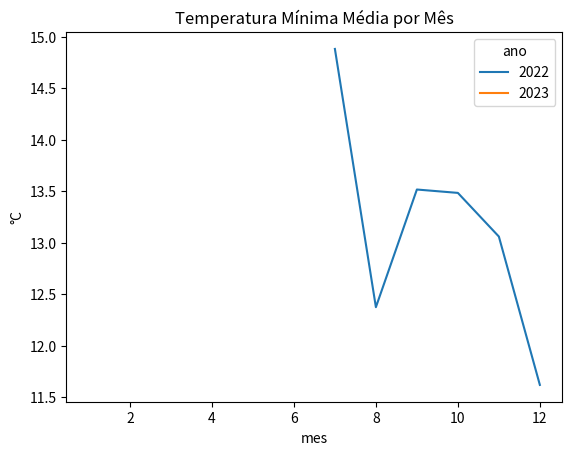
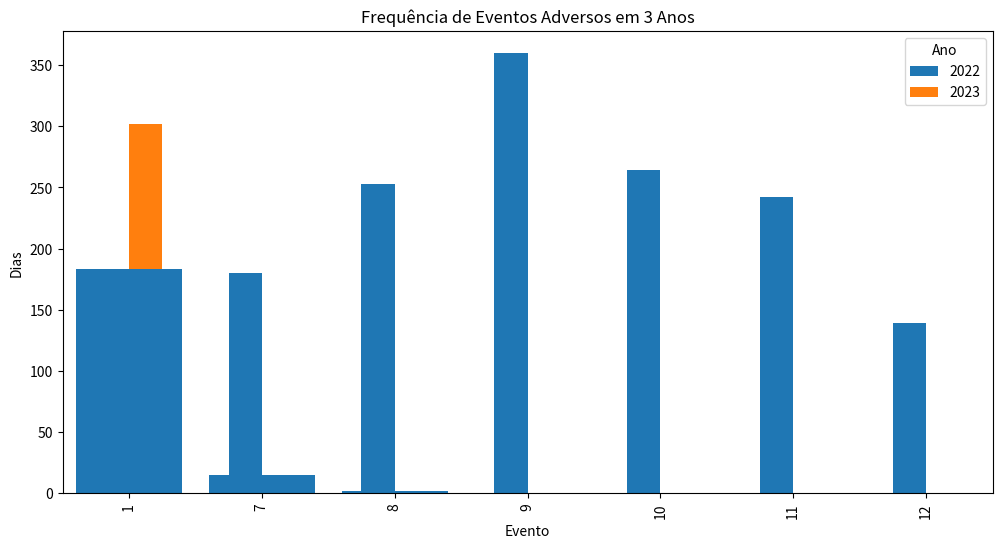

Reproduce these figures in Python, in order. (Note: this script raises an exception after producing the figures.)
import pandas as pd
from datetime import datetime

dados = [    ['2022-07-10', 16.2, 26.4, 0.0, 6.1, 'nenhum'],    ['2022-07-11', 7.1, 16.2, 3.6, 12.8, 'nenhum'],    ['2022-07-12', 16.5, 30.2, 0.0, 3.0, 'nenhum'],    ['2022-07-13', 23.0, 34.9, 5.7, 3.3, 'nenhum'],    ['2022-07-14', 12.3, 21.9, 67.6, 5.9, 'chuva forte'],    ['2022-07-15', 14.7, 27.2, 0.0, 18.0, 'nenhum'],    ['2022-07-16', 23.3, 31.0, 0.0, 13.8, 'nenhum'],    ['2022-07-17', 16.8, 27.5, 19.3, 8.8, 'nenhum'],    ['2022-07-18', 16.8, 31.0, 0.0, 10.2, 'nenhum'],    ['2022-07-19', 16.1, 27.6, 0.0, 11.1, 'nenhum'],    ['2022-07-20', 18.2, 26.0, 4.2, 5.4, 'nenhum'],    ['2022-07-21', 14.4, 18.8, 0.0, 13.8, 'nenhum'],    ['2022-07-22', 12.8, 23.8, 41.7, 3.8, 'nenhum'],    ['2022-07-23', 7.7, 18.3, 0.0, 9.5, 'nenhum'],    ['2022-07-24', 12.8, 22.8, 5.7, 14.7, 'nenhum'],    ['2022-07-25', 16.0, 19.0, 8.2, 9.1, 'nenhum'],    ['2022-07-26', 16.6, 29.0, 3.3, 16.9, 'nenhum'],    ['2022-07-27', 14.3, 24.3, 17.0, 8.6, 'nenhum'],    ['2022-07-28', 15.9, 29.6, 0.0, 9.6, 'nenhum'],    ['2022-07-29', 16.9, 31.9, 0.0, 12.4, 'nenhum'],    ['2022-07-30', 9.4, 22.2, 0.0, 19.2, 'nenhum'],    ['2022-07-31', 9.6, 19.3, 3.8, 15.0, 'nenhum'],    ['2022-08-01', 6.8, 19.4, 0.0, 10.7, 'nenhum'],    ['2022-08-02', 17.6, 28.6, 0.0, 7.6, 'nenhum'],    ['2022-08-03', 12.2, 23.1, 0.0, 12.3, 'nenhum'],    ['2022-08-04', 13.9, 22.8, 12.6, 18.5, 'nenhum'],    ['2022-08-05', 6.8, 11.4, 0.0, 9.3, 'nenhum'],    ['2022-08-06', 5.1, 15.0, 0.0, 12.3, 'nenhum'],    ['2022-08-07', 11.5, 21.1, 19.0, 15.7, 'nenhum'],    ['2022-08-08', 16.2, 23.7, 0.0, 9.9, 'nenhum'],    ['2022-08-09', 14.6, 28.5, 24.9, 11.5, 'nenhum'],    ['2022-08-10', 16.6, 24.4, 0.0, 5.9, 'nenhum'],    ['2022-08-11', 25.4, 32.9, 1.6, 8.3, 'nenhum'],    ['2022-08-12', 9.6, 18.9, 0.0, 14.4, 'nenhum'],    ['2022-08-13', 6.6, 13.5, 0.0, 14.7, 'nenhum'],    ['2022-08-14', 7.8, 15.5, 0.0, 9.4, 'nenhum'],    ['2022-08-15', 16.9, 23.2, 72.0, 6.7, 'chuva forte'],    ['2022-08-16', 14.2, 24.3, 0.0, 7.7, 'nenhum'],    ['2022-08-17', 17.2, 28.7, 0.0, 8.9, 'nenhum'],    ['2022-08-18', 2.5, 10.8, 0.0, 9.3, 'nenhum'],    ['2022-08-19', 14.5, 25.5, 1.2, 14.8, 'nenhum'],    ['2022-08-20', 15.2, 25.6, 0.0, 8.8, 'nenhum'],    ['2022-08-21', 6.5, 17.2, 1.9, 12.6, 'nenhum'],    ['2022-08-22', 14.3, 23.9, 0.0, 18.4, 'nenhum'],    ['2022-08-23', 14.4, 25.3, 0.0, 14.9, 'nenhum'],    ['2022-08-24', 12.6, 23.8, 38.6, 11.7, 'nenhum'],    ['2022-08-25', 10.3, 19.8, 0.0, 11.3, 'nenhum'],    ['2022-08-26', 9.9, 19.8, 0.0, 6.8, 'nenhum'],    ['2022-08-27', 13.7, 23.7, 7.8, 7.7, 'nenhum'],    ['2022-08-28', 17.6, 27.7, 0.0, 7.0, 'nenhum'],    ['2022-08-29', 12.4, 25.8, 0.0, 11.6, 'nenhum'],    ['2022-08-30', 7.5, 22.1, 72.9, 14.4, 'chuva forte'],    ['2022-08-31', 13.2, 27.1, 0.0, 7.1, 'nenhum'],    ['2022-09-01', 10.5, 23.2, 99.9, 7.5, 'chuva forte'],    ['2022-09-02', 17.4, 23.1, 0.0, 10.8, 'nenhum'],    ['2022-09-03', 13.8, 22.7, 0.0, 7.1, 'nenhum'],    ['2022-09-04', 12.8, 24.4, 0.0, 15.1, 'nenhum'],    ['2022-09-05', 13.5, 25.5, 8.4, 13.7, 'nenhum'],    ['2022-09-06', 9.3, 21.2, 0.0, 10.2, 'nenhum'],    ['2022-09-07', 29.4, 35.3, 0.0, 14.3, 'nenhum'],    ['2022-09-08', 13.8, 26.1, 4.1, 9.7, 'nenhum'],    ['2022-09-09', 4.9, 13.2, 1.1, 10.4, 'nenhum'],    ['2022-09-10', 23.8, 35.4, 0.0, 6.5, 'nenhum'],    ['2022-09-11', 6.3, 15.3, 19.4, 12.9, 'nenhum'],    ['2022-09-12', 9.6, 26.5, 0.0, 0.2, 'nenhum'],    ['2022-09-13', 13.8, 22.4, 26.5, -2.6, 'nenhum'],    ['2022-09-14', 12.4, 23.1, 0.0, 4.6, 'nenhum'],    ['2022-09-15', 15.1, 23.1, 6.6, 7.5, 'nenhum'],    ['2022-09-16', 5.8, 15.7, 0.0, 11.4, 'nenhum'],    ['2022-09-17', 17.6, 30.6, 0.0, 5.1, 'nenhum'],    ['2022-09-18', 15.1, 29.2, 0.0, 10.8, 'nenhum'],    ['2022-09-19', 16.2, 26.7, 0.0, 14.7, 'nenhum'],    ['2022-09-20', 15.5, 26.7, 0.0, 7.2, 'nenhum'],    ['2022-09-21', 10.0, 18.9, 24.5, 14.9, 'nenhum'],    ['2022-09-22', 5.6, 18.3, 0.0, 6.5, 'nenhum'],    ['2022-09-23', 7.6, 18.6, 6.6, 9.6, 'nenhum'],    ['2022-09-24', 20.6, 28.3, 56.1, 5.2, 'chuva forte'],    ['2022-09-25', 16.9, 21.7, 0.0, 2.1, 'nenhum'],    ['2022-09-26', 19.0, 29.9, 0.0, 11.2, 'nenhum'],    ['2022-09-27', 9.1, 24.5, 76.4, 9.0, 'chuva forte'],    ['2022-09-28', 12.7, 22.7, 0.0, 13.8, 'nenhum'],    ['2022-09-29', 8.7, 13.7, 16.5, 3.7, 'nenhum'],    ['2022-09-30', 18.7, 23.8, 13.6, 17.9, 'nenhum'],    ['2022-10-01', 9.5, 15.3, 0.0, 14.0, 'nenhum'],    ['2022-10-02', 6.0, 17.8, 0.0, 0.2, 'nenhum'],    ['2022-10-03', 15.2, 27.7, 0.0, 4.8, 'nenhum'],    ['2022-10-04', 14.6, 28.0, 0.0, 11.4, 'nenhum'],    ['2022-10-05', 22.2, 31.7, 9.1, 15.9, 'nenhum'],    ['2022-10-06', 11.0, 20.7, 0.0, 16.6, 'nenhum'],    ['2022-10-07', 7.6, 17.3, 0.0, 12.5, 'nenhum'],    ['2022-10-08', 11.2, 27.8, 0.0, 13.3, 'nenhum'],    ['2022-10-09', 14.1, 19.7, 0.0, 24.3, 'nenhum'],    ['2022-10-10', 13.5, 24.7, 0.0, 14.1, 'nenhum'],    ['2022-10-11', 8.2, 20.7, 0.0, 12.0, 'nenhum'],    ['2022-10-12', 14.2, 26.4, 1.6, 11.3, 'nenhum'],    ['2022-10-13', 13.8, 20.9, 0.0, 8.4, 'nenhum'],    ['2022-10-14', 12.7, 23.4, 7.9, 14.5, 'nenhum'],    ['2022-10-15', 7.4, 21.2, 0.0, 15.9, 'nenhum'],    ['2022-10-16', 13.5, 19.6, 63.1, 9.2, 'chuva forte'],    ['2022-10-17', 21.8, 30.5, 0.0, 15.7, 'nenhum'],    ['2022-10-18', 19.0, 30.9, 0.0, 7.2, 'nenhum'],    ['2022-10-19', 18.1, 32.0, 0.0, 14.7, 'nenhum'],    ['2022-10-20', 12.2, 23.2, 0.0, 5.8, 'nenhum'],    ['2022-10-21', 6.7, 16.3, 0.0, 10.7, 'nenhum'],    ['2022-10-22', 19.4, 28.0, 0.3, 12.4, 'nenhum'],    ['2022-10-23', 9.7, 21.1, 0.0, 16.3, 'nenhum'],    ['2022-10-24', 20.7, 32.6, 14.7, 11.7, 'nenhum'],    ['2022-10-25', 13.0, 23.3, 69.2, 7.1, 'chuva forte'],    ['2022-10-26', 21.1, 31.5, 13.1, 15.4, 'nenhum'],    ['2022-10-27', 12.9, 25.8, 0.0, 3.4, 'nenhum'],    ['2022-10-28', 13.7, 21.8, 16.8, 12.3, 'granizo'],    ['2022-10-29', 7.4, 18.7, 0.0, 6.8, 'nenhum'],    ['2022-10-30', 17.4, 36.4, 65.2, 15.9, 'chuva forte'],    ['2022-10-31', 10.2, 21.8, 3.3, 10.8, 'nenhum'],    ['2022-11-01', 22.0, 32.2, 9.8, 4.4, 'nenhum'],    ['2022-11-02', 10.2, 17.5, 0.0, 10.6, 'nenhum'],    ['2022-11-03', 15.7, 29.2, 0.0, 5.0, 'nenhum'],    ['2022-11-04', 11.9, 20.5, 0.0, 11.9, 'nenhum'],    ['2022-11-05', 4.0, 14.0, 7.0, 11.0, 'nenhum'],    ['2022-11-06', 17.3, 19.5, 0.0, 14.9, 'nenhum'],    ['2022-11-07', 7.1, 18.1, 0.0, 13.6, 'granizo'],    ['2022-11-08', 26.5, 34.2, 3.4, 8.4, 'nenhum'],    ['2022-11-09', 11.6, 21.7, 0.0, 4.9, 'nenhum'],    ['2022-11-10', 23.4, 35.2, 0.0, 14.6, 'nenhum'],    ['2022-11-11', 14.1, 22.0, 0.0, 16.0, 'nenhum'],    ['2022-11-12', 19.6, 30.1, 0.0, 9.4, 'nenhum'],    ['2022-11-13', 10.6, 17.7, 0.0, 10.7, 'nenhum'],    ['2022-11-14', 4.4, 14.0, 0.0, 6.2, 'nenhum'],    ['2022-11-15', 11.9, 22.4, 0.0, 15.8, 'nenhum'],    ['2022-11-16', 10.5, 25.7, 12.7, 8.1, 'nenhum'],    ['2022-11-17', 14.9, 29.6, 64.5, 12.2, 'chuva forte'],    ['2022-11-18', 15.5, 29.8, 0.0, 15.0, 'nenhum'],    ['2022-11-19', 12.3, 23.8, 0.0, 11.5, 'nenhum'],    ['2022-11-20', 14.9, 22.9, 3.0, 13.0, 'nenhum'],    ['2022-11-21', 19.2, 29.9, 65.5, 11.8, 'chuva forte'],    ['2022-11-22', 4.9, 14.5, 0.0, 1.2, 'nenhum'],    ['2022-11-23', 8.4, 21.1, 0.0, 22.5, 'nenhum'],    ['2022-11-24', 14.8, 29.0, 0.0, 6.8, 'nenhum'],    ['2022-11-25', 11.1, 20.8, 0.0, 4.8, 'nenhum'],    ['2022-11-26', 13.6, 22.6, 0.0, 3.6, 'nenhum'],    ['2022-11-27', 5.9, 14.3, 14.2, 15.1, 'nenhum'],    ['2022-11-28', 13.7, 23.7, 18.6, 9.2, 'nenhum'],    ['2022-11-29', 11.6, 20.8, 0.0, 8.6, 'nenhum'],    ['2022-11-30', 10.2, 18.0, 43.7, 11.5, 'nenhum'],    ['2022-12-01', 4.1, 14.4, 5.5, 12.7, 'nenhum'],    ['2022-12-02', 8.3, 18.1, 0.0, 12.0, 'nenhum'],    ['2022-12-03', 7.3, 19.8, 0.0, 10.7, 'nenhum'],    ['2022-12-04', 14.4, 26.2, 7.6, 12.9, 'nenhum'],    ['2022-12-05', 8.5, 17.6, 0.0, 7.0, 'nenhum'],    ['2022-12-06', 7.0, 15.4, 0.0, 9.3, 'nenhum'],    ['2022-12-07', 11.4, 13.7, 0.0, 5.2, 'nenhum'],    ['2022-12-08', 14.1, 20.5, 0.0, 8.5, 'nenhum'],    ['2022-12-09', 14.0, 25.9, 0.0, 11.3, 'nenhum'],    ['2022-12-10', 13.3, 25.7, 0.0, 7.9, 'nenhum'],    ['2022-12-11', 7.4, 13.1, 0.0, 7.7, 'nenhum'],    ['2022-12-12', 8.1, 17.3, 16.7, 9.1, 'nenhum'],    ['2022-12-13', 13.9, 15.3, 2.1, 8.4, 'nenhum'],    ['2022-12-14', 16.4, 25.4, 0.0, 6.5, 'nenhum'],    ['2022-12-15', 16.1, 25.4, 0.0, 12.3, 'nenhum'],    ['2022-12-16', 11.1, 21.1, 0.0, 16.9, 'nenhum'],    ['2022-12-17', 9.1, 13.2, 5.3, 1.6, 'nenhum'],    ['2022-12-18', 22.3, 33.3, 0.0, 11.9, 'nenhum'],    ['2022-12-19', 14.7, 24.9, 0.0, 10.2, 'nenhum'],    ['2022-12-20', 8.9, 18.4, 12.8, 5.7, 'nenhum'],    ['2022-12-21', 18.3, 25.5, 0.0, 8.1, 'nenhum'],    ['2022-12-22', 6.9, 13.9, 0.0, 10.9, 'nenhum'],    ['2022-12-23', 14.5, 24.2, 0.0, 9.3, 'nenhum'],    ['2022-12-24', 3.8, 8.5, 65.0, 13.6, 'chuva forte'],    ['2022-12-25', 8.2, 20.5, 0.0, 7.6, 'nenhum'],    ['2022-12-26', 8.7, 20.1, 9.4, 14.8, 'nenhum'],    ['2022-12-27', 12.9, 21.1, 0.0, 9.3, 'nenhum'],    ['2022-12-28', 13.6, 22.4, 0.0, 12.7, 'nenhum'],    ['2022-12-29', 15.4, 24.7, 8.4, 11.8, 'nenhum'],    ['2022-12-30', 13.6, 26.1, 6.3, 5.4, 'nenhum'],    ['2022-12-31', 13.9, 20.5, 0.0, 9.1, 'nenhum'],    ['2023-01-01', 15.4, 29.0, 10.0, 13.5, 'nenhum'],    ['2023-01-02', 16.0, 28.9, 94.9, 15.4, 'chuva forte'],    ['2023-01-03', 7.4, 15.6, 0.0, 19.2, 'nenhum'],    ['2023-01-04', 19.9, 28.4, 0.0, 11.0, 'nenhum'],    ['2023-01-05', 15.7, 30.6, 0.0, 6.8, 'nenhum'],    ['2023-01-06', 9.3, 24.4, 19.0, 10.6, 'nenhum'],    ['2023-01-07', 17.2, 23.8, 0.0, 13.3, 'nenhum'],    ['2023-01-08', 6.4, 16.0, 1.7, 8.8, 'nenhum'],    ['2023-01-09', 16.1, 25.0, 0.0, 11.8, 'nenhum'],    ['2023-01-10', 18.0, 27.6, 82.2, 10.2, 'chuva forte'],    ['2023-01-11', 2.9, 8.0, 0.0, 9.4, 'nenhum'],    ['2023-01-12', 17.0, 25.4, 0.0, 15.8, 'nenhum'],    ['2023-01-13', 17.4, 23.7, 0.0, 9.2, 'nenhum'],    ['2023-01-14', 21.2, 27.1, 50.8, 6.0, 'chuva forte'],    ['2023-01-15', 17.0, 29.6, 0.0, 10.6, 'nenhum'],    ['2023-01-16', 10.8, 25.4, 1.0, 9.7, 'nenhum'],    ['2023-01-17', 5.2, 20.4, 0.0, 7.2, 'nenhum'],    ['2023-01-18', 16.0, 23.1, 0.0, 9.4, 'nenhum'],    ['2023-01-19', 15.8, 26.3, 0.0, 13.0, 'nenhum'],    ['2023-01-20', 11.7, 22.7, 0.7, 10.8, 'nenhum'],    ['2023-01-21', 18.0, 25.9, 0.0, 4.4, 'nenhum'],    ['2023-01-22', 4.7, 19.6, 13.2, 9.1, 'nenhum'],    ['2023-01-23', 2.1, 10.5, 19.5, 12.8, 'nenhum'],    ['2023-01-24', 10.0, 22.5, 8.8, 8.4, 'nenhum'],    ['2023-01-25', 12.5, 21.5, 0.0, 22.6, 'nenhum'],]

df = pd.DataFrame(dados, columns=['data', 'temperatura_min', 'temperatura_max', 'precipitacao', 'velocidade_vento', 'evento_adverso'])
df['data'] = pd.to_datetime(df['data'])

import matplotlib.pyplot as plt

# Carregar dados
df['ano'] = df['data'].dt.year
df['mes'] = df['data'].dt.month
df.head()

df.groupby('ano')[['temperatura_min', 'temperatura_max', 'precipitacao', 'velocidade_vento']].describe()

monthly_temps = df.groupby(['ano','mes'])[['temperatura_min', 'temperatura_max']].mean().reset_index()
pivot = monthly_temps.pivot(index='mes', columns='ano', values='temperatura_min')
pivot.plot(title='Temperatura Mínima Média por Mês')
plt.ylabel('°C')
plt.show()

monthly_prec = df.groupby(['ano','mes'])['precipitacao'].sum().unstack()
monthly_prec.T.plot(kind='bar', figsize=(12,6), title='Precipitação Total Mensal')
plt.ylabel('mm')
plt.xlabel('Mês')
plt.legend(title='Ano')
plt.show()

eventos = df['evento_adverso'].value_counts()
plt.bar(eventos.index, eventos.values)
plt.title('Frequência de Eventos Adversos em 3 Anos')
plt.ylabel('Dias')
plt.xlabel('Evento')
plt.show()

# Temperaturas médias anuais
df['temp_media'] = (df['temperatura_min'] + df['temperatura_max']) / 2
temp_anual = df.groupby('ano')['temp_media'].mean()
print('Temperatura média anual por ano (°C):')
print(temp_anual)

# Precipitação total anual
prec_anual = df.groupby('ano')['precipitacao'].sum()
print('Precipitação total anual (mm):')
print(prec_anual)

# Estimativa de horas de frio: contar dias com temperatura mínima <= 7.2°C
df['horas_frio_estimadas'] = df['temperatura_min'].apply(lambda x: 1 if x <= 7.2 else 0)
frio_ano = df.groupby('ano')['horas_frio_estimadas'].sum()
print('Horas de frio estimadas por ano (dias com Tmin ≤ 7.2°C):')
print(frio_ano)

culturas = [
    {'nome': 'Uva (vinho)', 't_min': 13, 't_max': 22, 'prec_min': 600, 'frio': False},
    {'nome': 'Maçã', 't_min': 10, 't_max': 20, 'prec_min': 800, 'frio': True, 'frio_min': 500},
    {'nome': 'Batata', 't_min': 15, 't_max': 20, 'prec_min': 600, 'frio': False},
    {'nome': 'Milho', 't_min': 20, 't_max': 30, 'prec_min': 600, 'frio': False},
    {'nome': 'Soja', 't_min': 20, 't_max': 30, 'prec_min': 600, 'frio': False},
    {'nome': 'Pêssego', 't_min': 15, 't_max': 25, 'prec_min': 800, 'frio': True, 'frio_min': 300},
    {'nome': 'Caqui', 't_min': 18, 't_max': 28, 'prec_min': 700, 'frio': False},
    {'nome': 'Morango', 't_min': 15, 't_max': 25, 'prec_min': 700, 'frio': False},
    {'nome': 'Alho', 't_min': 15, 't_max': 25, 'prec_min': 700, 'frio': False},
    {'nome': 'Pinus', 't_min': 10, 't_max': 28, 'prec_min': 700, 'frio': False},
    {'nome': 'Eucalipto', 't_min': 15, 't_max': 30, 'prec_min': 700, 'frio': False},
]

# Cálculo de médias reais
media_temp = df['temp_media'].mean()
media_prec = df.groupby('ano')['precipitacao'].sum().mean()
media_frios = df.groupby('ano')['horas_frio_estimadas'].sum().mean()

print(f'Temperatura média anual: {media_temp:.1f}°C')
print(f'Precipitação média anual: {media_prec:.0f} mm')
print(f'Média anual de dias com frio (Tmin ≤ 7.2°C): {media_frios:.0f} dias')

def classificar(c):
    aderencia = 'Alto'
    if not (c['t_min'] <= media_temp <= c['t_max']):
        aderencia = 'Moderado'
    if media_prec < c['prec_min']:
        aderencia = 'Moderado' if aderencia == 'Alto' else 'Baixo'
    if c['frio']:
        if media_frios < c['frio_min']:
            aderencia = 'Moderado' if aderencia == 'Alto' else 'Baixo'
    return aderencia

resultados = [(c['nome'], classificar(c)) for c in culturas]

for nome, status in resultados:
    print(f'{nome:<20} → {status}')





import random

# Definição de culturas simplificadas com dados estimados
culturas = {
    'Uva': {'t_min': 13, 't_max': 25, 'prec_min': 600, 'lucro_base': 80},
    'Soja': {'t_min': 20, 't_max': 30, 'prec_min': 600, 'lucro_base': 70},
    'Milho': {'t_min': 20, 't_max': 30, 'prec_min': 600, 'lucro_base': 65},
    'Batata': {'t_min': 15, 't_max': 22, 'prec_min': 600, 'lucro_base': 60},
    'Morango': {'t_min': 15, 't_max': 25, 'prec_min': 700, 'lucro_base': 90}
}

# Função para jogar uma rodada
def jogar_rodada(estacao, temp, prec, evento):
    print(f"\n🌱 Estação: {estacao}")
    print(f"🌡️ Temperatura média: {temp} °C | 🌧️ Precipitação: {prec} mm")
    print(f"⚠️ Evento adverso: {evento if evento else 'Nenhum'}")
    print("\nCulturas disponíveis: " + ', '.join(culturas.keys()))
    escolha = input("👉 Escolha a cultura para plantar: ").strip()

    if escolha not in culturas:
        print("❌ Cultura inválida. Você perdeu a rodada.")
        return 0

    c = culturas[escolha]
    pontos = 0

    if c['t_min'] <= temp <= c['t_max'] and prec >= c['prec_min']:
        pontos += 50
    else:
        pontos += 20

    if evento:
        if escolha in ['Batata', 'Morango'] and evento == 'chuva forte':
            pontos += 10  # resistem moderadamente
        elif escolha == 'Uva' and evento == 'granizo':
            pontos -= 20  # perde rendimento
        else:
            pontos += 5

    lucro = c['lucro_base'] + random.randint(-10, 20)
    pontos += lucro // 2

    print(f"✅ Pontuação da rodada: {pontos} pts (lucro estimado: R${lucro} por ha)")
    return pontos

# Simulação de rodada aleatória
estacoes = ['Primavera', 'Verão', 'Outono', 'Inverno']
eventos = [None, None, 'chuva forte', 'granizo', 'geada']
total_pts = 0

for i in range(4):
    est = estacoes[i]
    temp = round(random.uniform(13, 30), 1)
    prec = random.randint(400, 1200)
    evento = random.choice(eventos)
    total_pts += jogar_rodada(est, temp, prec, evento)

print(f"\n🎯 Pontuação total final após 4 estações: {total_pts} pontos")